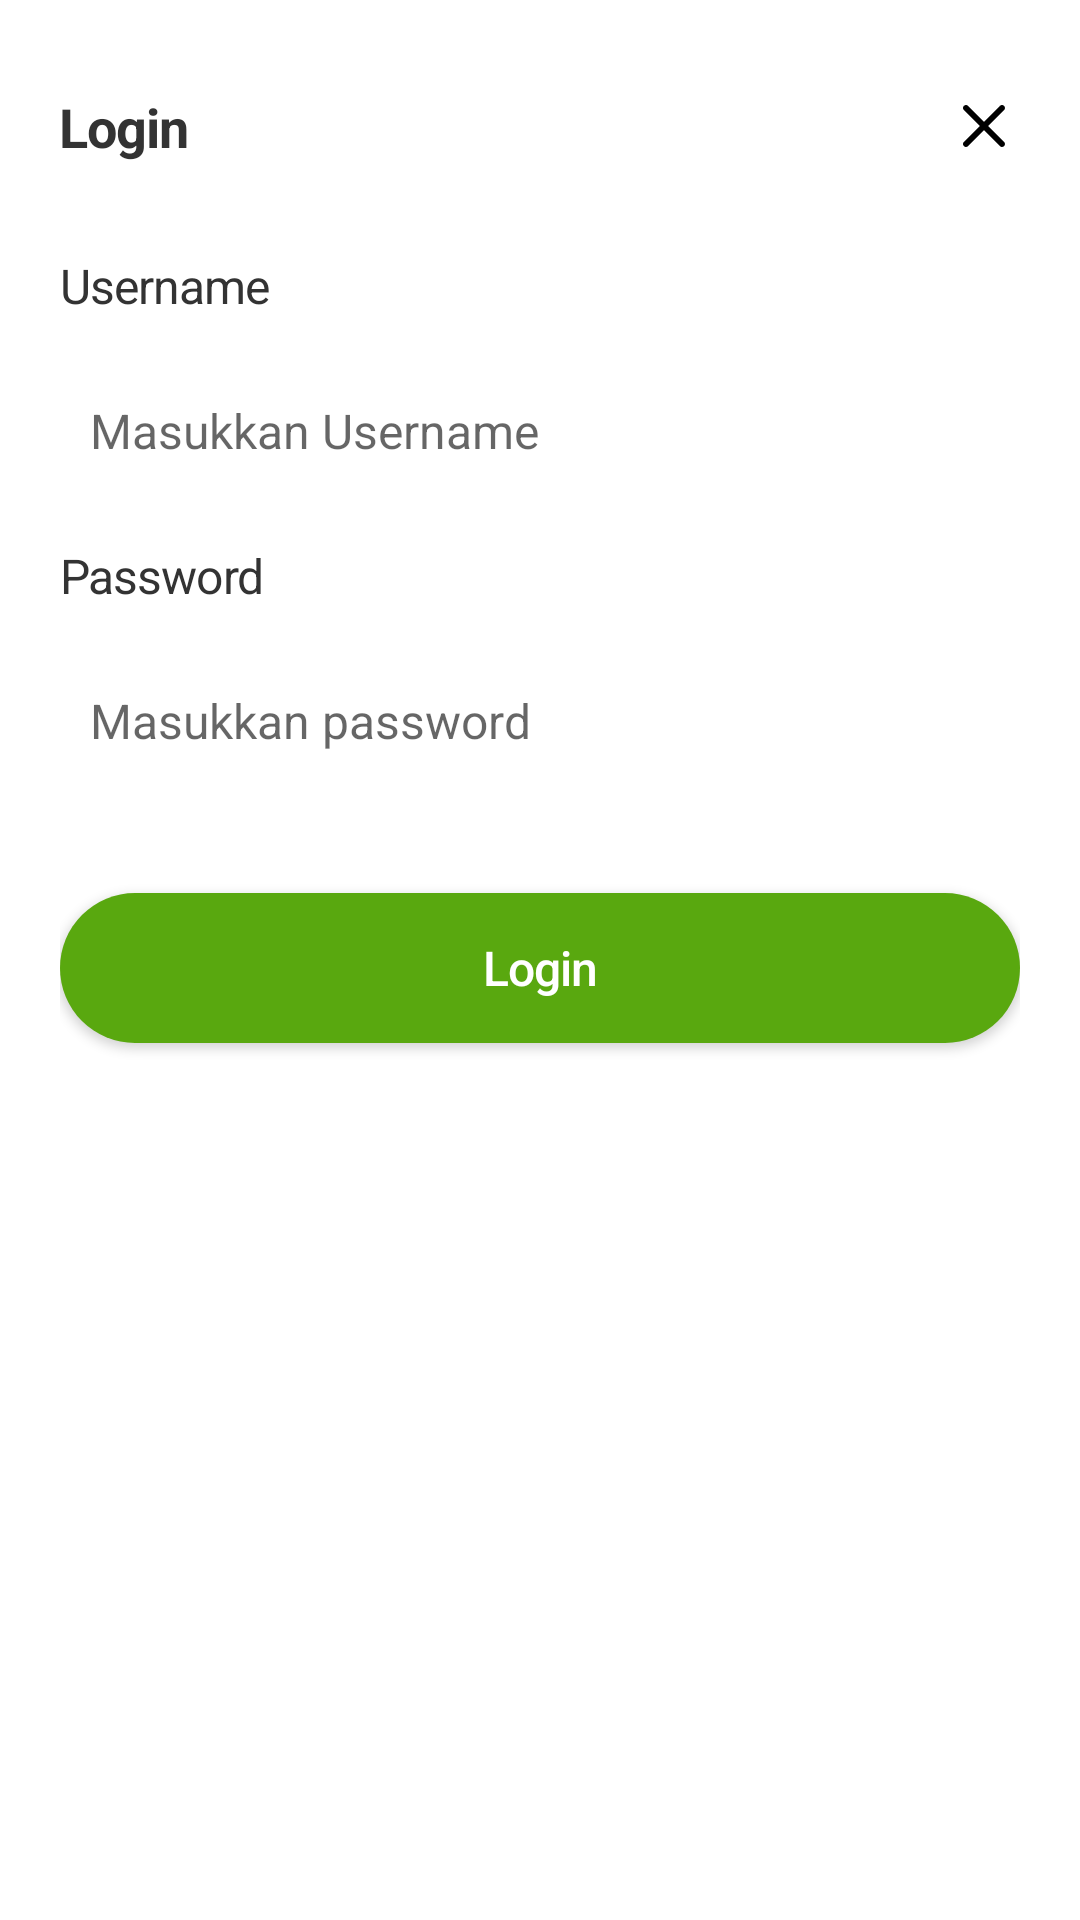

Write the Android layout XML for this screen, with the resource values it uses.
<!-- AndroidManifest.xml: application theme AppTheme -->
<!-- res/layout/bottomsheet_login.xml -->
<?xml version="1.0" encoding="utf-8"?>
<LinearLayout xmlns:android="http://schemas.android.com/apk/res/android"
    xmlns:app="http://schemas.android.com/apk/res-auto"
    android:orientation="vertical"
    android:layout_width="match_parent"
    android:layout_height="match_parent"
    android:background="@drawable/bottomsheet_rounded"
    android:id="@+id/bottomsheet_login"
    android:layout_marginBottom="20dp"
    android:padding="20dp"
    app:layout_behavior="android.support.design.widget.BottomSheetBehavior">

    <RelativeLayout
        android:layout_width="match_parent"
        android:layout_height="wrap_content"
        android:layout_marginTop="10dp"
        android:layout_marginBottom="30dp">

        <TextView
            android:layout_width="wrap_content"
            android:layout_height="wrap_content"
            android:text="Login"
            android:textSize="18sp"
            android:letterSpacing="-0.02"
            android:textColor="#333333"
            android:layout_alignParentLeft="true"
            android:textStyle="bold"
            />

        <ImageView
            android:id="@+id/closeLogin"
            android:layout_width="wrap_content"
            android:layout_height="wrap_content"
            android:src="@drawable/ic_x"
            android:layout_alignParentRight="true"
            android:contentDescription="TODO" />

    </RelativeLayout>

    <TextView
        android:layout_width="wrap_content"
        android:layout_height="wrap_content"
        android:text="Username"
        android:textSize="16sp"
        android:textStyle="normal"
        android:letterSpacing="-0.02"
        android:textColor="#333333"
        android:layout_marginBottom="15dp"
        />

    <EditText
        android:layout_width="match_parent"
        android:layout_height="45dp"
        android:background="@drawable/edittext_login"
        android:layout_marginBottom="15dp"
        android:hint="Masukkan Username"
        android:inputType="text"
        android:paddingStart="10dp"
        android:textColor="#828282"
        android:textSize="16sp"/>


    <TextView
        android:layout_width="wrap_content"
        android:layout_height="wrap_content"
        android:text="Password"
        android:textSize="16sp"
        android:textStyle="normal"
        android:letterSpacing="-0.02"
        android:textColor="#333333"
        android:layout_marginBottom="15dp"/>

    <EditText
        android:layout_width="match_parent"
        android:layout_height="45dp"
        android:background="@drawable/edittext_login"
        android:layout_marginBottom="15dp"
        android:hint="Masukkan password"
        android:inputType="text"
        android:paddingStart="10dp"
        android:textColor="#828282"
        android:textSize="16sp"/>

    <Button
        android:id="@+id/btn1"
        android:layout_width="match_parent"
        android:layout_height="50dp"
        android:text="Login"
        android:textAllCaps="false"
        android:textSize="16sp"
        android:layout_marginTop="20dp"
        android:letterSpacing="-0.02"
        android:textColor="#FFFFFF"
        android:background="@drawable/button_login"/>

</LinearLayout>
<!-- resources referenced by this layout -->
<resources>
  <!-- drawable button_login (drawable) -->
  <?xml version="1.0" encoding="utf-8"?>
  <ripple xmlns:android="http://schemas.android.com/apk/res/android"
      android:color="#E0E0E0">
      <item android:id="@android:id/mask">
          <shape android:shape="rectangle">
              <solid android:color="@color/colorPrimary" />
              <corners android:radius="30dp" />
          </shape>
      </item>
  
      <item android:id="@android:id/background">
          <shape android:shape="rectangle">
              <gradient
                  android:angle="90"
                  android:endColor="@color/colorPrimary"
                  android:startColor="@color/colorPrimary"
                  android:type="linear" />
              <corners android:radius="30dp" />
          </shape>
      </item>
  </ripple>
  <!-- drawable ic_x (drawable) -->
  <vector xmlns:android="http://schemas.android.com/apk/res/android"
      android:width="24dp"
      android:height="24dp"
      android:viewportWidth="24"
      android:viewportHeight="24">
    <path
        android:pathData="M18.7071,5.2929C19.0976,5.6834 19.0976,6.3166 18.7071,6.7071L6.7071,18.7071C6.3166,19.0976 5.6834,19.0976 5.2929,18.7071C4.9024,18.3166 4.9024,17.6834 5.2929,17.2929L17.2929,5.2929C17.6834,4.9024 18.3166,4.9024 18.7071,5.2929Z"
        android:fillColor="#000000"
        android:fillType="evenOdd"/>
    <path
        android:pathData="M5.2929,5.2929C5.6834,4.9024 6.3166,4.9024 6.7071,5.2929L18.7071,17.2929C19.0976,17.6834 19.0976,18.3166 18.7071,18.7071C18.3166,19.0976 17.6834,19.0976 17.2929,18.7071L5.2929,6.7071C4.9024,6.3166 4.9024,5.6834 5.2929,5.2929Z"
        android:fillColor="#000000"
        android:fillType="evenOdd"/>
  </vector>
  <style name="AppTheme" parent="Theme.MaterialComponents.Light.NoActionBar">
          
          <item name="colorPrimary">@color/colorPrimary</item>
          <item name="colorPrimaryDark">@color/colorPrimaryDark</item>
          <item name="colorAccent">@color/colorAccent</item>
      </style>
  <color name="colorPrimary">#59A80F</color>
  <color name="colorPrimaryDark">#59A80F</color>
  <color name="colorAccent">#59A80F</color>
</resources>
